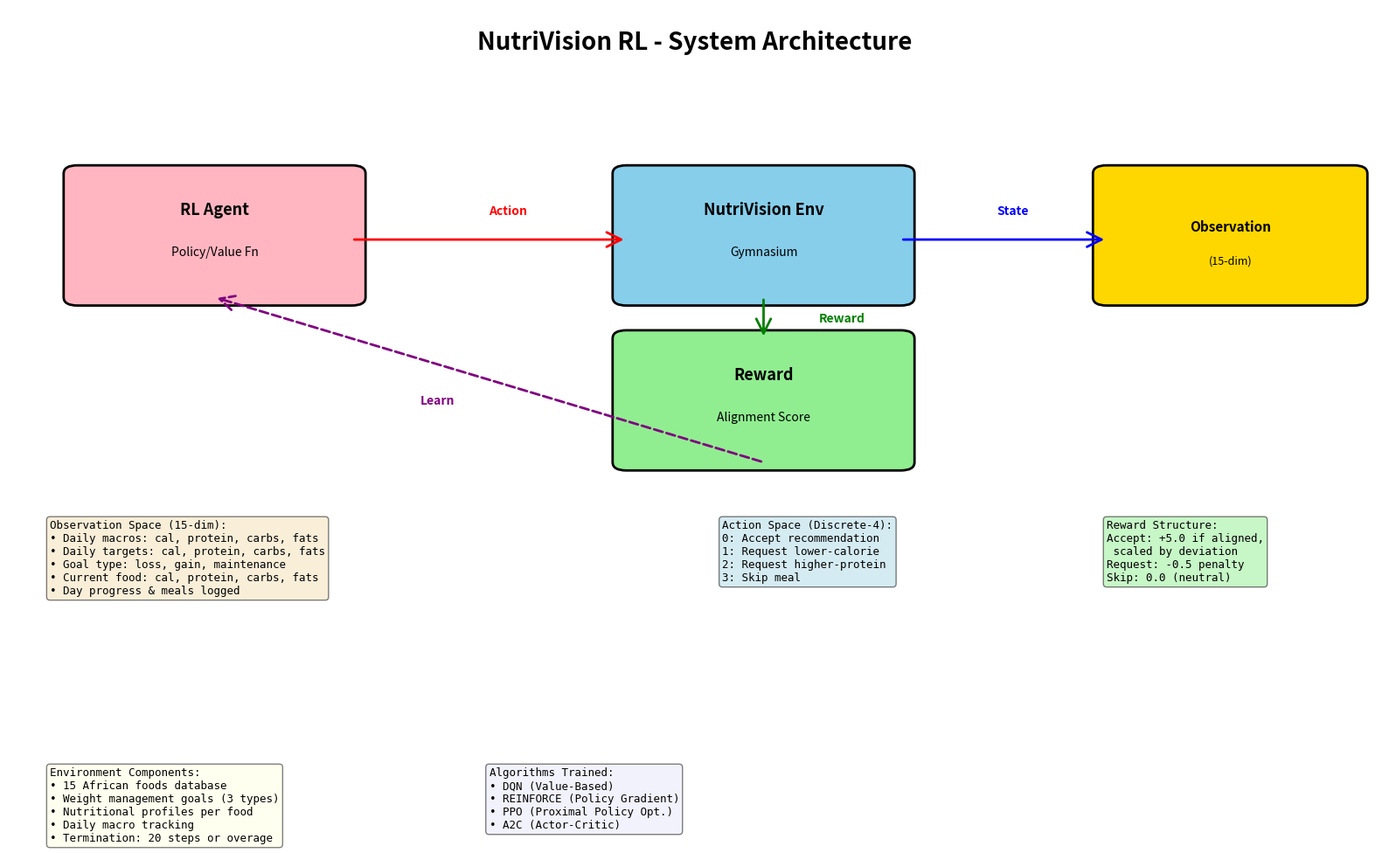
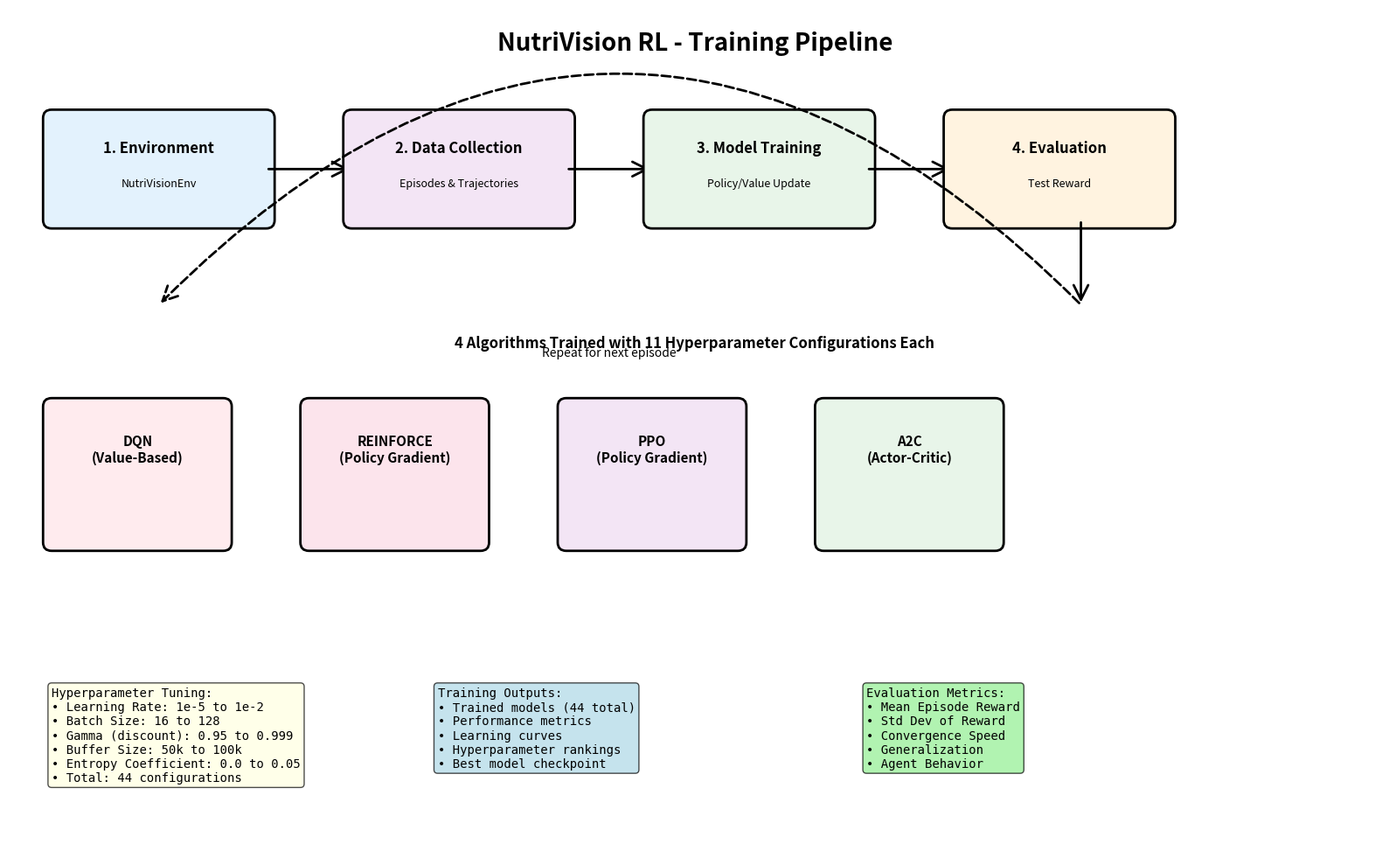
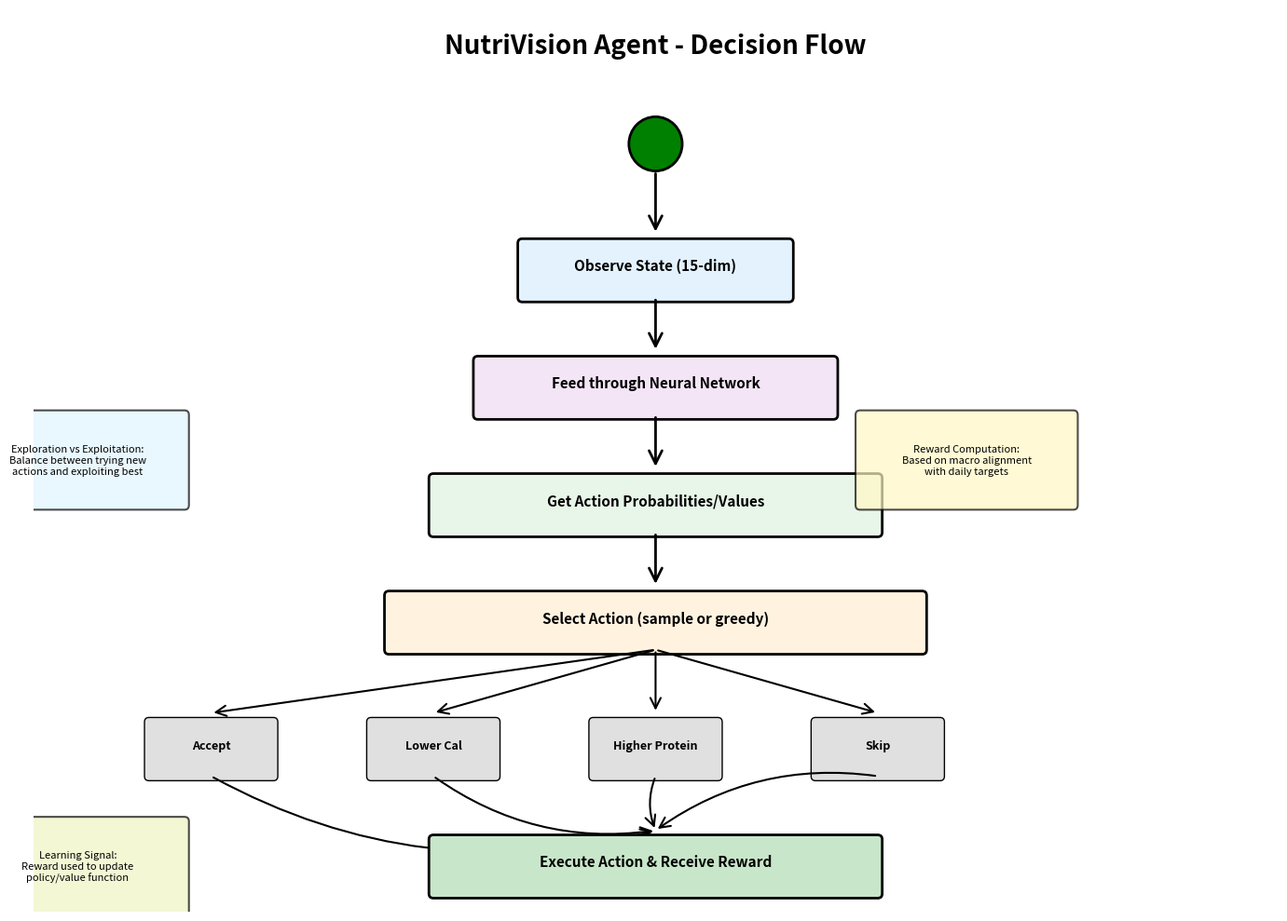

Recreate these plots in Python, in order.
"""
Architecture Diagram Generator for NutriVision
Creates visual diagrams of the system architecture
"""

import matplotlib.pyplot as plt
import matplotlib.patches as patches
from matplotlib.patches import FancyBboxPatch, FancyArrowPatch
import numpy as np


def draw_environment_architecture():
    """Draw the NutriVision environment architecture diagram."""
    
    fig, ax = plt.subplots(figsize=(16, 10))
    ax.set_xlim(0, 10)
    ax.set_ylim(0, 10)
    ax.axis('off')
    
    # Title
    ax.text(5, 9.5, "NutriVision RL - System Architecture", 
            fontsize=20, fontweight='bold', ha='center')
    
    # Color scheme
    color_agent = "#FFB6C1"
    color_env = "#87CEEB"
    color_reward = "#90EE90"
    color_state = "#FFD700"
    
    # --- AGENT BOX ---
    agent_box = FancyBboxPatch((0.5, 6.5), 2, 1.5, 
                               boxstyle="round,pad=0.1", 
                               edgecolor='black', facecolor=color_agent, linewidth=2)
    ax.add_patch(agent_box)
    ax.text(1.5, 7.5, "RL Agent", fontsize=13, fontweight='bold', ha='center')
    ax.text(1.5, 7.0, "Policy/Value Fn", fontsize=10, ha='center')
    
    # --- ENVIRONMENT BOX ---
    env_box = FancyBboxPatch((4.5, 6.5), 2, 1.5,
                             boxstyle="round,pad=0.1",
                             edgecolor='black', facecolor=color_env, linewidth=2)
    ax.add_patch(env_box)
    ax.text(5.5, 7.5, "NutriVision Env", fontsize=13, fontweight='bold', ha='center')
    ax.text(5.5, 7.0, "Gymnasium", fontsize=10, ha='center')
    
    # --- STATE BOX ---
    state_box = FancyBboxPatch((8, 6.5), 1.8, 1.5,
                               boxstyle="round,pad=0.1",
                               edgecolor='black', facecolor=color_state, linewidth=2)
    ax.add_patch(state_box)
    ax.text(8.9, 7.3, "Observation", fontsize=11, fontweight='bold', ha='center')
    ax.text(8.9, 6.9, "(15-dim)", fontsize=9, ha='center')
    
    # --- ACTION FLOW ---
    arrow1 = FancyArrowPatch((2.5, 7.2), (4.5, 7.2),
                            arrowstyle='->', mutation_scale=30, linewidth=2,
                            color='red')
    ax.add_patch(arrow1)
    ax.text(3.5, 7.5, "Action", fontsize=10, fontweight='bold', color='red')
    
    # --- STATE FLOW ---
    arrow2 = FancyArrowPatch((6.5, 7.2), (8, 7.2),
                            arrowstyle='->', mutation_scale=30, linewidth=2,
                            color='blue')
    ax.add_patch(arrow2)
    ax.text(7.2, 7.5, "State", fontsize=10, fontweight='bold', color='blue')
    
    # --- REWARD BOX ---
    reward_box = FancyBboxPatch((4.5, 4.5), 2, 1.5,
                                boxstyle="round,pad=0.1",
                                edgecolor='black', facecolor=color_reward, linewidth=2)
    ax.add_patch(reward_box)
    ax.text(5.5, 5.5, "Reward", fontsize=13, fontweight='bold', ha='center')
    ax.text(5.5, 5.0, "Alignment Score", fontsize=10, ha='center')
    
    # Reward arrow
    arrow3 = FancyArrowPatch((5.5, 6.5), (5.5, 6.0),
                            arrowstyle='->', mutation_scale=30, linewidth=2,
                            color='green')
    ax.add_patch(arrow3)
    ax.text(5.9, 6.2, "Reward", fontsize=10, fontweight='bold', color='green')
    
    # Feedback arrow
    arrow4 = FancyArrowPatch((5.5, 4.5), (1.5, 6.5),
                            arrowstyle='->', mutation_scale=30, linewidth=2,
                            color='purple', linestyle='dashed')
    ax.add_patch(arrow4)
    ax.text(3, 5.2, "Learn", fontsize=10, fontweight='bold', color='purple')
    
    # --- STATE SPACE DETAILS ---
    state_details = [
        "Observation Space (15-dim):",
        "• Daily macros: cal, protein, carbs, fats",
        "• Daily targets: cal, protein, carbs, fats",
        "• Goal type: loss, gain, maintenance",
        "• Current food: cal, protein, carbs, fats",
        "• Day progress & meals logged"
    ]
    
    y_pos = 3.8
    ax.text(0.3, 3.8, "\n".join(state_details), fontsize=9, 
            family='monospace', verticalalignment='top',
            bbox=dict(boxstyle='round', facecolor='wheat', alpha=0.5))
    
    # --- ACTION SPACE DETAILS ---
    action_details = [
        "Action Space (Discrete-4):",
        "0: Accept recommendation",
        "1: Request lower-calorie",
        "2: Request higher-protein",
        "3: Skip meal"
    ]
    
    ax.text(5.2, 3.8, "\n".join(action_details), fontsize=9,
            family='monospace', verticalalignment='top',
            bbox=dict(boxstyle='round', facecolor='lightblue', alpha=0.5))
    
    # --- REWARD STRUCTURE ---
    reward_details = [
        "Reward Structure:",
        "Accept: +5.0 if aligned,",
        " scaled by deviation",
        "Request: -0.5 penalty",
        "Skip: 0.0 (neutral)"
    ]
    
    ax.text(8.0, 3.8, "\n".join(reward_details), fontsize=9,
            family='monospace', verticalalignment='top',
            bbox=dict(boxstyle='round', facecolor='lightgreen', alpha=0.5))
    
    # --- ENVIRONMENT COMPONENTS ---
    components = [
        "Environment Components:",
        "• 15 African foods database",
        "• Weight management goals (3 types)",
        "• Nutritional profiles per food",
        "• Daily macro tracking",
        "• Termination: 20 steps or overage"
    ]
    
    ax.text(0.3, 0.8, "\n".join(components), fontsize=9,
            family='monospace', verticalalignment='top',
            bbox=dict(boxstyle='round', facecolor='lightyellow', alpha=0.5))
    
    # --- ALGORITHMS ---
    algorithms = [
        "Algorithms Trained:",
        "• DQN (Value-Based)",
        "• REINFORCE (Policy Gradient)",
        "• PPO (Proximal Policy Opt.)",
        "• A2C (Actor-Critic)"
    ]
    
    ax.text(3.5, 0.8, "\n".join(algorithms), fontsize=9,
            family='monospace', verticalalignment='top',
            bbox=dict(boxstyle='round', facecolor='lavender', alpha=0.5))
    
    plt.tight_layout()
    plt.savefig("visualizations/system_architecture.png", dpi=300, bbox_inches='tight')
    print("[OK] System architecture diagram saved to visualizations/system_architecture.png")
    plt.close()


def draw_training_pipeline():
    """Draw the training pipeline architecture."""
    
    fig, ax = plt.subplots(figsize=(16, 10))
    ax.set_xlim(0, 16)
    ax.set_ylim(0, 10)
    ax.axis('off')
    
    # Title
    ax.text(8, 9.5, "NutriVision RL - Training Pipeline", 
            fontsize=20, fontweight='bold', ha='center')
    
    # Stage 1: Environment
    stage1 = FancyBboxPatch((0.5, 7.5), 2.5, 1.2,
                            boxstyle="round,pad=0.1",
                            edgecolor='black', facecolor='#E3F2FD', linewidth=2)
    ax.add_patch(stage1)
    ax.text(1.75, 8.3, "1. Environment", fontsize=12, fontweight='bold', ha='center')
    ax.text(1.75, 7.9, "NutriVisionEnv", fontsize=9, ha='center')
    
    # Arrow
    arrow = FancyArrowPatch((3.0, 8.1), (4.0, 8.1),
                           arrowstyle='->', mutation_scale=30, linewidth=2)
    ax.add_patch(arrow)
    
    # Stage 2: Data Collection
    stage2 = FancyBboxPatch((4.0, 7.5), 2.5, 1.2,
                            boxstyle="round,pad=0.1",
                            edgecolor='black', facecolor='#F3E5F5', linewidth=2)
    ax.add_patch(stage2)
    ax.text(5.25, 8.3, "2. Data Collection", fontsize=12, fontweight='bold', ha='center')
    ax.text(5.25, 7.9, "Episodes & Trajectories", fontsize=9, ha='center')
    
    # Arrow
    arrow = FancyArrowPatch((6.5, 8.1), (7.5, 8.1),
                           arrowstyle='->', mutation_scale=30, linewidth=2)
    ax.add_patch(arrow)
    
    # Stage 3: Model Training
    stage3 = FancyBboxPatch((7.5, 7.5), 2.5, 1.2,
                            boxstyle="round,pad=0.1",
                            edgecolor='black', facecolor='#E8F5E9', linewidth=2)
    ax.add_patch(stage3)
    ax.text(8.75, 8.3, "3. Model Training", fontsize=12, fontweight='bold', ha='center')
    ax.text(8.75, 7.9, "Policy/Value Update", fontsize=9, ha='center')
    
    # Arrow
    arrow = FancyArrowPatch((10.0, 8.1), (11.0, 8.1),
                           arrowstyle='->', mutation_scale=30, linewidth=2)
    ax.add_patch(arrow)
    
    # Stage 4: Evaluation
    stage4 = FancyBboxPatch((11.0, 7.5), 2.5, 1.2,
                            boxstyle="round,pad=0.1",
                            edgecolor='black', facecolor='#FFF3E0', linewidth=2)
    ax.add_patch(stage4)
    ax.text(12.25, 8.3, "4. Evaluation", fontsize=12, fontweight='bold', ha='center')
    ax.text(12.25, 7.9, "Test Reward", fontsize=9, ha='center')
    
    # Arrow to loop
    arrow = FancyArrowPatch((12.5, 7.5), (12.5, 6.5),
                           arrowstyle='->', mutation_scale=30, linewidth=2)
    ax.add_patch(arrow)
    
    # Feedback loop
    arrow = FancyArrowPatch((12.5, 6.5), (1.75, 6.5),
                           arrowstyle='->', mutation_scale=30, linewidth=2,
                           connectionstyle="arc3,rad=.5", linestyle='dashed')
    ax.add_patch(arrow)
    ax.text(7, 5.9, "Repeat for next episode", fontsize=10, ha='center', style='italic')
    
    # --- ALGORITHM BOXES ---
    algorithms_y = 4.5
    algorithms = [
        ("DQN\n(Value-Based)", "#FFEBEE"),
        ("REINFORCE\n(Policy Gradient)", "#FCE4EC"),
        ("PPO\n(Policy Gradient)", "#F3E5F5"),
        ("A2C\n(Actor-Critic)", "#E8F5E9")
    ]
    
    x_positions = [1.5, 4.5, 7.5, 10.5]
    
    for (algo_name, color), x_pos in zip(algorithms, x_positions):
        box = FancyBboxPatch((x_pos - 1, algorithms_y - 0.8), 2, 1.6,
                            boxstyle="round,pad=0.1",
                            edgecolor='black', facecolor=color, linewidth=2)
        ax.add_patch(box)
        ax.text(x_pos, algorithms_y + 0.3, algo_name, fontsize=11, fontweight='bold', 
               ha='center', va='center')
    
    ax.text(8, algorithms_y + 1.5, "4 Algorithms Trained with 11 Hyperparameter Configurations Each",
           fontsize=12, fontweight='bold', ha='center')
    
    # --- HYPERPARAMETER TUNING ---
    hp_details = [
        "Hyperparameter Tuning:",
        "• Learning Rate: 1e-5 to 1e-2",
        "• Batch Size: 16 to 128",
        "• Gamma (discount): 0.95 to 0.999",
        "• Buffer Size: 50k to 100k",
        "• Entropy Coefficient: 0.0 to 0.05",
        "• Total: 44 configurations"
    ]
    
    ax.text(0.5, 2.0, "\n".join(hp_details), fontsize=10,
            family='monospace', verticalalignment='top',
            bbox=dict(boxstyle='round', facecolor='lightyellow', alpha=0.7))
    
    # --- OUTPUT ---
    output_details = [
        "Training Outputs:",
        "• Trained models (44 total)",
        "• Performance metrics",
        "• Learning curves",
        "• Hyperparameter rankings",
        "• Best model checkpoint"
    ]
    
    ax.text(5.0, 2.0, "\n".join(output_details), fontsize=10,
            family='monospace', verticalalignment='top',
            bbox=dict(boxstyle='round', facecolor='lightblue', alpha=0.7))
    
    # --- EVALUATION ---
    eval_details = [
        "Evaluation Metrics:",
        "• Mean Episode Reward",
        "• Std Dev of Reward",
        "• Convergence Speed",
        "• Generalization",
        "• Agent Behavior"
    ]
    
    ax.text(10.0, 2.0, "\n".join(eval_details), fontsize=10,
            family='monospace', verticalalignment='top',
            bbox=dict(boxstyle='round', facecolor='lightgreen', alpha=0.7))
    
    plt.tight_layout()
    plt.savefig("visualizations/training_pipeline.png", dpi=300, bbox_inches='tight')
    print("[OK] Training pipeline diagram saved to visualizations/training_pipeline.png")
    plt.close()


def draw_agent_decision_flow():
    """Draw the agent decision-making flow diagram."""
    
    fig, ax = plt.subplots(figsize=(14, 10))
    ax.set_xlim(0, 14)
    ax.set_ylim(0, 10)
    ax.axis('off')
    
    # Title
    ax.text(7, 9.5, "NutriVision Agent - Decision Flow", 
            fontsize=20, fontweight='bold', ha='center')
    
    # Start
    start = patches.Circle((7, 8.5), 0.3, color='green', ec='black', linewidth=2)
    ax.add_patch(start)
    ax.text(7, 8.5, '', fontsize=12, ha='center', va='center', fontweight='bold')
    
    arrow = FancyArrowPatch((7, 8.2), (7, 7.5),
                           arrowstyle='->', mutation_scale=25, linewidth=2)
    ax.add_patch(arrow)
    
    # Observe state
    obs_box = FancyBboxPatch((5.5, 6.8), 3, 0.6,
                            boxstyle="round,pad=0.05",
                            edgecolor='black', facecolor='#E3F2FD', linewidth=2)
    ax.add_patch(obs_box)
    ax.text(7, 7.1, "Observe State (15-dim)", fontsize=11, fontweight='bold', ha='center')
    
    arrow = FancyArrowPatch((7, 6.8), (7, 6.2),
                           arrowstyle='->', mutation_scale=25, linewidth=2)
    ax.add_patch(arrow)
    
    # Process through network
    network_box = FancyBboxPatch((5, 5.5), 4, 0.6,
                                boxstyle="round,pad=0.05",
                                edgecolor='black', facecolor='#F3E5F5', linewidth=2)
    ax.add_patch(network_box)
    ax.text(7, 5.8, "Feed through Neural Network", fontsize=11, fontweight='bold', ha='center')
    
    arrow = FancyArrowPatch((7, 5.5), (7, 4.9),
                           arrowstyle='->', mutation_scale=25, linewidth=2)
    ax.add_patch(arrow)
    
    # Get action distribution
    dist_box = FancyBboxPatch((4.5, 4.2), 5, 0.6,
                             boxstyle="round,pad=0.05",
                             edgecolor='black', facecolor='#E8F5E9', linewidth=2)
    ax.add_patch(dist_box)
    ax.text(7, 4.5, "Get Action Probabilities/Values", fontsize=11, fontweight='bold', ha='center')
    
    arrow = FancyArrowPatch((7, 4.2), (7, 3.6),
                           arrowstyle='->', mutation_scale=25, linewidth=2)
    ax.add_patch(arrow)
    
    # Select action
    action_box = FancyBboxPatch((4, 2.9), 6, 0.6,
                               boxstyle="round,pad=0.05",
                               edgecolor='black', facecolor='#FFF3E0', linewidth=2)
    ax.add_patch(action_box)
    ax.text(7, 3.2, "Select Action (sample or greedy)", fontsize=11, fontweight='bold', ha='center')
    
    # Actions split
    actions = ["Accept", "Lower Cal", "Higher Protein", "Skip"]
    action_x = [2, 4.5, 7, 9.5]
    
    for action, x in zip(actions, action_x):
        arrow = FancyArrowPatch((7, 2.9), (x, 2.2),
                               arrowstyle='->', mutation_scale=20, linewidth=1.5)
        ax.add_patch(arrow)
        
        action_box_small = FancyBboxPatch((x - 0.7, 1.5), 1.4, 0.6,
                                         boxstyle="round,pad=0.05",
                                         edgecolor='black', facecolor='#E0E0E0', linewidth=1)
        ax.add_patch(action_box_small)
        ax.text(x, 1.8, action, fontsize=9, fontweight='bold', ha='center')
    
    # All actions reconverge
    for x in action_x:
        arrow = FancyArrowPatch((x, 1.5), (7, 0.9),
                               arrowstyle='->', mutation_scale=20, linewidth=1.5,
                               connectionstyle="arc3,rad=.2")
        ax.add_patch(arrow)
    
    # Execute and receive reward
    exec_box = FancyBboxPatch((4.5, 0.2), 5, 0.6,
                             boxstyle="round,pad=0.05",
                             edgecolor='black', facecolor='#C8E6C9', linewidth=2)
    ax.add_patch(exec_box)
    ax.text(7, 0.5, "Execute Action & Receive Reward", fontsize=11, fontweight='bold', ha='center')
    
    # Side information boxes
    info_boxes = [
        ("Exploration vs Exploitation:\nBalance between trying new\nactions and exploiting best", 0.5, 5.0, '#E1F5FE'),
        ("Reward Computation:\nBased on macro alignment\nwith daily targets", 10.5, 5.0, '#FFF9C4'),
        ("Learning Signal:\nReward used to update\npolicy/value function", 0.5, 0.5, '#F0F4C3'),
    ]
    
    for text, x, y, color in info_boxes:
        box = FancyBboxPatch((x - 1.2, y - 0.5), 2.4, 1.0,
                            boxstyle="round,pad=0.05",
                            edgecolor='black', facecolor=color, linewidth=1.5, alpha=0.7)
        ax.add_patch(box)
        ax.text(x, y, text, fontsize=8, ha='center', va='center')
    
    plt.tight_layout()
    plt.savefig("visualizations/decision_flow.png", dpi=300, bbox_inches='tight')
    print("[OK] Decision flow diagram saved to visualizations/decision_flow.png")
    plt.close()


def main():
    """Generate all architecture diagrams."""
    import os
    os.makedirs("visualizations", exist_ok=True)
    
    print("\n" + "="*80)
    print("GENERATING ARCHITECTURE DIAGRAMS")
    print("="*80 + "\n")
    
    try:
        draw_environment_architecture()
    except Exception as e:
        print(f"[WARN] Error generating environment architecture: {e}")
    
    try:
        draw_training_pipeline()
    except Exception as e:
        print(f"[WARN] Error generating training pipeline: {e}")
    
    try:
        draw_agent_decision_flow()
    except Exception as e:
        print(f"[WARN] Error generating decision flow: {e}")
    
    print("\n" + "="*80)
    print("[OK] All diagrams generated successfully!")
    print("="*80 + "\n")


if __name__ == "__main__":
    main()
